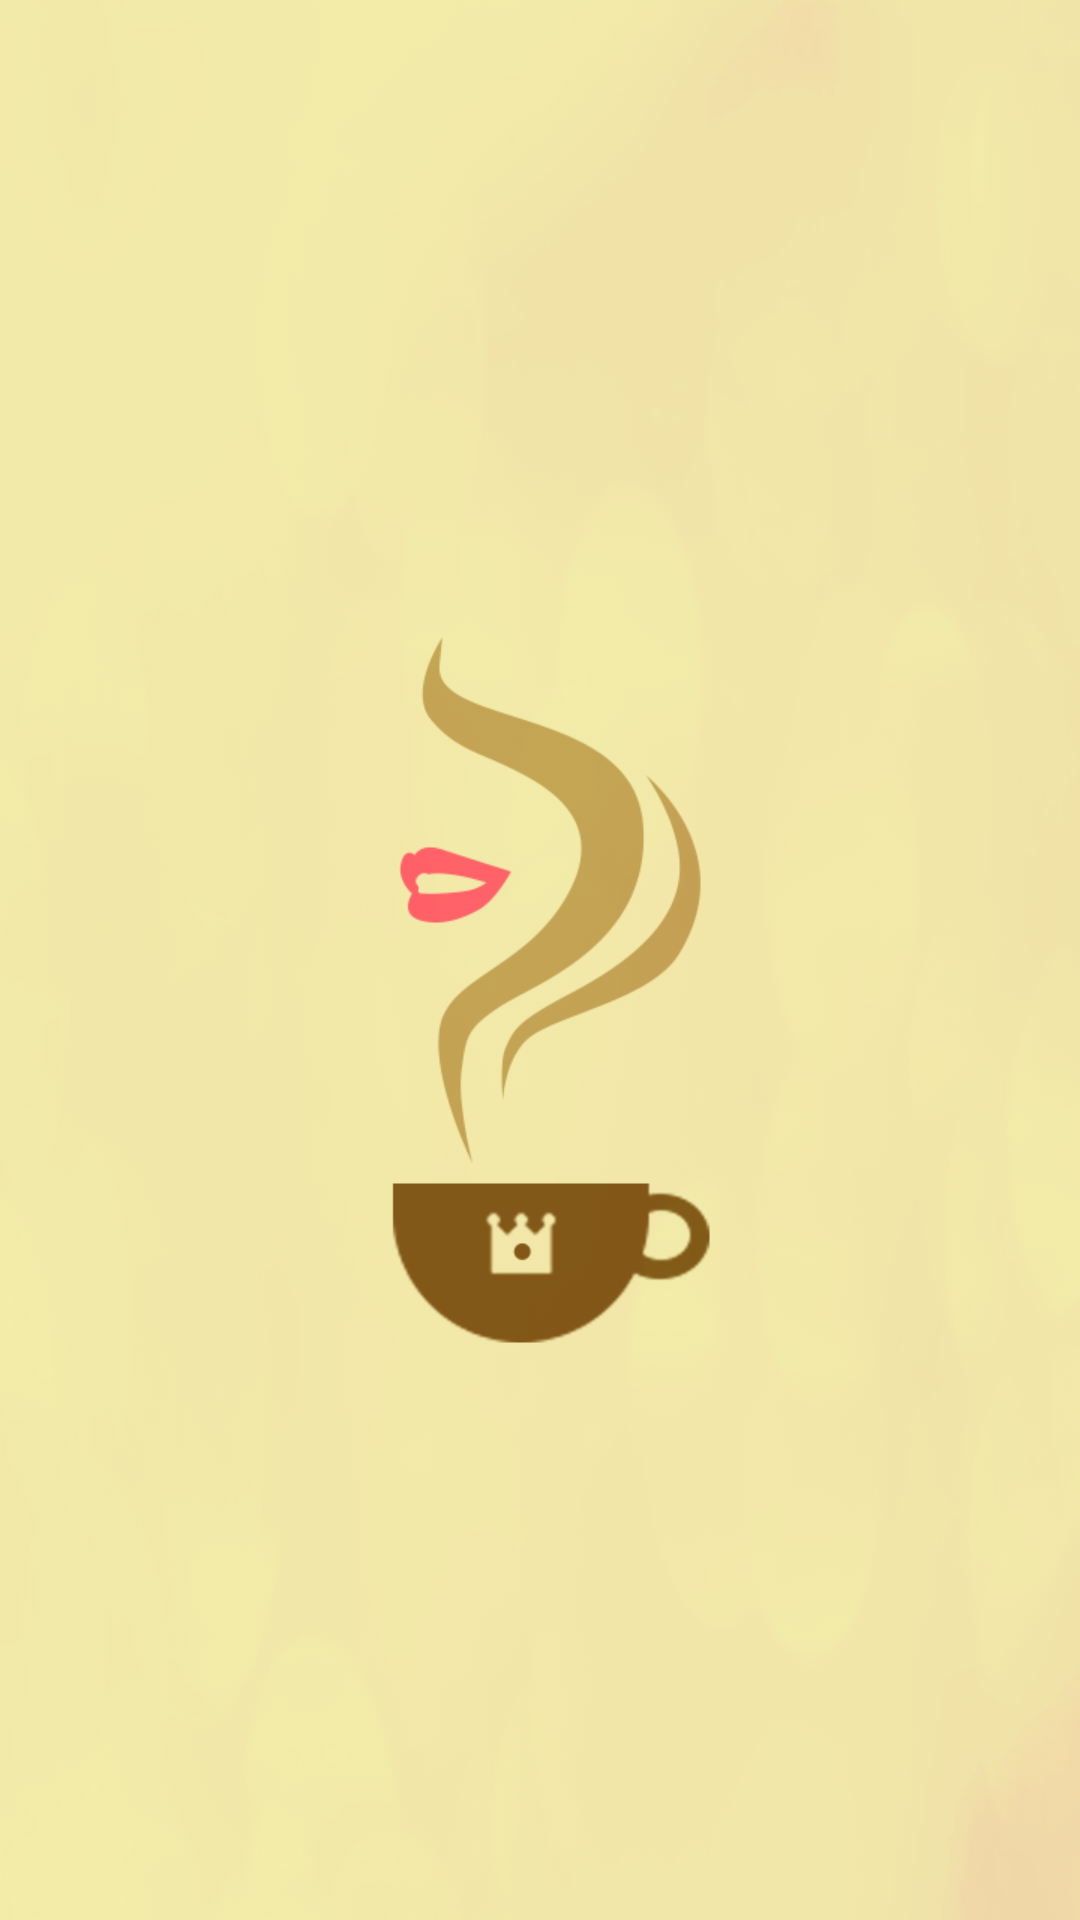

Here is an Android app screen rendered from its layout file. Give the layout XML and the strings, colors and styles it references.
<!-- AndroidManifest.xml: activity theme SplashTheme -->
<!-- res/layout/activity_welcome.xml -->
<?xml version="1.0" encoding="utf-8"?>
<FrameLayout xmlns:android="http://schemas.android.com/apk/res/android"
    android:orientation="vertical" android:layout_width="match_parent"
    android:layout_height="match_parent"
    android:foreground="@drawable/ic_bg">
    <ImageView
        android:id="@+id/iv"
        android:layout_width="match_parent"
        android:layout_height="match_parent"
        android:scaleType="centerCrop"
        android:src="@drawable/ic_welcome" />
</FrameLayout>
<!-- resources referenced by this layout -->
<resources>
  <!-- drawable ic_bg: png bitmap (drawable-xhdpi, 23873 bytes) -->
  <!-- drawable ic_welcome: png bitmap (drawable-xhdpi, 21778 bytes) -->
  <style name="SplashTheme" parent="AppTheme">
          <item name="android:windowBackground">@color/splash_color</item>
      </style>
  <style name="AppTheme" parent="Theme.AppCompat.Light.DarkActionBar">
          
          <item name="colorPrimary">@color/colorPrimary</item>
          <item name="colorPrimaryDark">@color/colorPrimaryDark</item>
          <item name="colorAccent">@color/colorAccent</item>
          <item name="windowActionBar">false</item>
          <item name="windowNoTitle">true</item>
          <item name="android:listDivider">@drawable/list_divider</item>
          <item name="android:progressBarStyle">@style/progressBarStyle</item>
  
      </style>
  <color name="splash_color">#EFE9D1</color>
  <color name="colorPrimary">#FFA500</color>
  <color name="colorPrimaryDark">#FFA500</color>
  <color name="colorAccent">#F5B901</color>
  <!-- drawable list_divider (drawable) -->
  <?xml version="1.0" encoding="utf-8"?>
  <shape xmlns:android="http://schemas.android.com/apk/res/android"
      android:shape="rectangle">
      <gradient
          android:startColor="@color/transparent"
          android:centerColor="@color/transparent"
          android:endColor="@color/transparent"
          />
      <size  android:height="1dp"/>
          
  
  
  </shape>
  <style name="progressBarStyle" parent="Widget.AppCompat.ProgressBar">
          <item name="android:indeterminateDrawable">@drawable/progress_bar</item>
      </style>
</resources>
